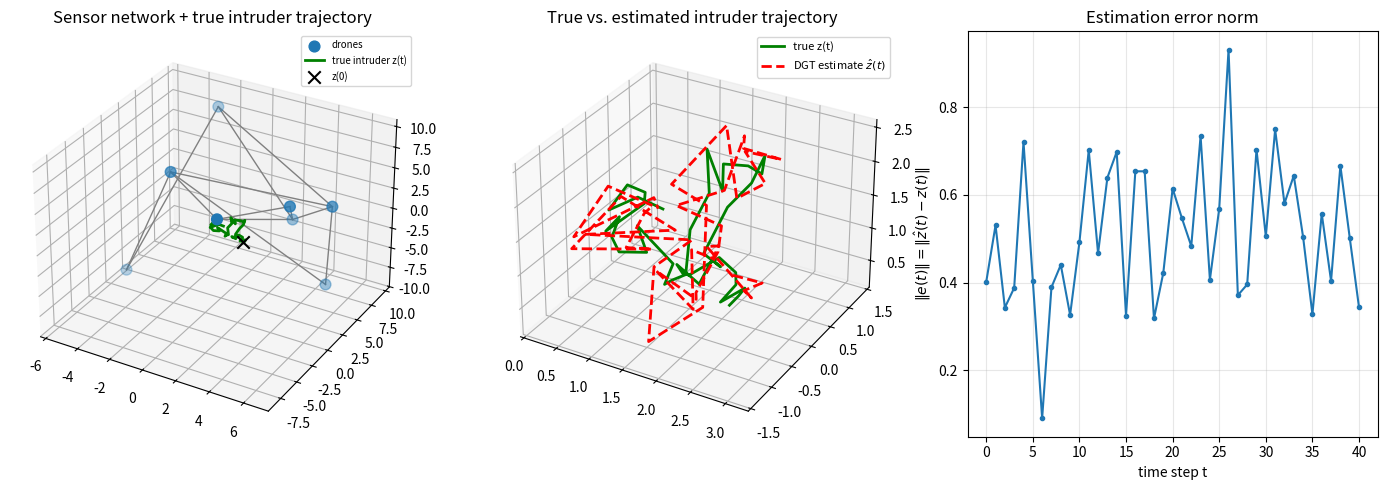
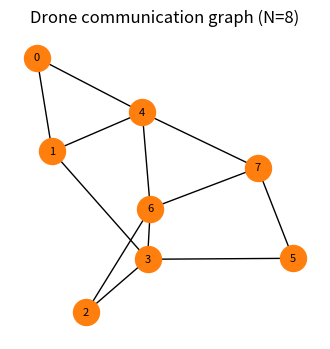

These figures' Python source, in order:
import numpy as np
import networkx as nx
import matplotlib
matplotlib.use("Agg")
import matplotlib.pyplot as plt
from mpl_toolkits.mplot3d import Axes3D  # noqa: F401

rng = np.random.default_rng(42)

# SETTINGS
N = 8                 # number of drones (< 20)
P_ER = 0.4
T_MAX = 40             # number of time steps to simulate
DGT_ITERS = 200        # inner consensus iterations per time step
ALPHA = 0.05           # DGT step size

def connected_er_with_spanning_tree(n, p, seed):
    """Erdos-Renyi graph guaranteed to contain a spanning tree (i.e. connected)."""
    g = nx.erdos_renyi_graph(n, p, seed=seed)
    trial = seed
    while not nx.is_connected(g):
        trial += 1
        g = nx.erdos_renyi_graph(n, p, seed=trial)
    assert nx.is_connected(g)
    return g


def metropolis_weights(G):
    n = G.number_of_nodes()
    A = nx.to_numpy_array(G)
    deg = A.sum(axis=1)
    W = np.zeros((n, n))
    for i in range(n):
        for j in range(n):
            if A[i, j] == 1:
                W[i, j] = 1.0 / (1 + max(deg[i], deg[j]))
        W[i, i] = 1 - W[i].sum()
    assert np.allclose(W.sum(axis=1), 1) and np.allclose(W.sum(axis=0), 1)
    return W
# 1) graph
G = connected_er_with_spanning_tree(N, P_ER, seed=1)
W = metropolis_weights(G)
print("Graph connected:", nx.is_connected(G), "edges:", G.number_of_edges())
# 2) fixed sensors / noise model
x_sensors = rng.uniform(-10, 10, size=(N, 3))          # fixed drone locations
Sigma_v = [np.diag(rng.uniform(0.3, 1.5, size=3)) for _ in range(N)]   # per-sensor noise cov
Sigma_v_inv = [np.linalg.inv(S) for S in Sigma_v]

Sigma_w = 0.05 * np.eye(3)                              # process noise covariance
z0_bar = np.array([2.0, -1.0, 0.5])
Sigma0 = 0.5 * np.eye(3)

z0 = rng.multivariate_normal(z0_bar, Sigma0)


def grad_f(i, z, y_it):
    return Sigma_v_inv[i] @ (z - (x_sensors[i] - y_it))


def centralized_fused_estimate(y_t):
    lhs = sum(Sigma_v_inv)
    rhs = sum(Sigma_v_inv[i] @ (x_sensors[i] - y_t[i]) for i in range(N))
    return np.linalg.solve(lhs, rhs)


def dgt_estimate(y_t, iters=DGT_ITERS, alpha=ALPHA):
    z = np.tile(np.zeros(3), (N, 1))       # local copies, init at 0
    s = np.array([grad_f(i, z[i], y_t[i]) for i in range(N)])
    for _ in range(iters):
        z_new = W @ z - alpha * s
        grads_old = np.array([grad_f(i, z[i], y_t[i]) for i in range(N)])
        grads_new = np.array([grad_f(i, z_new[i], y_t[i]) for i in range(N)])
        s = W @ s + grads_new - grads_old
        z = z_new
    return z.mean(axis=0), z  # consensus average, and per-agent copies
#3) simulate
z_true = np.zeros((T_MAX + 1, 3))
z_hat = np.zeros((T_MAX + 1, 3))
z_true[0] = z0
for t in range(T_MAX + 1):
    y_t = np.array([x_sensors[i] - z_true[t] + rng.multivariate_normal(np.zeros(3), Sigma_v[i])
                     for i in range(N)])
    z_hat[t], z_all_agents = dgt_estimate(y_t)
    if t == 0:
        z_check = centralized_fused_estimate(y_t)
        print("DGT vs closed-form check at t=0, ||diff|| =",
              np.linalg.norm(z_hat[0] - z_check))
        print("agent-to-agent disagreement (should be ~0):",
              np.max(np.linalg.norm(z_all_agents - z_hat[0], axis=1)))
    if t < T_MAX:
        z_true[t + 1] = z_true[t] + rng.multivariate_normal(np.zeros(3), Sigma_w)

error = z_hat - z_true
print("RMS estimation error over time:", np.sqrt(np.mean(np.sum(error ** 2, axis=1))))
#4) plots
fig = plt.figure(figsize=(14, 5))

ax1 = fig.add_subplot(1, 3, 1, projection="3d")
nx.draw(G, ax=None) if False else None
ax1.scatter(x_sensors[:, 0], x_sensors[:, 1], x_sensors[:, 2], c="tab:blue", s=60, label="drones")
for (i, j) in G.edges():
    ax1.plot(*zip(x_sensors[i], x_sensors[j]), color="gray", lw=1)
ax1.plot(z_true[:, 0], z_true[:, 1], z_true[:, 2], "g-", lw=2, label="true intruder z(t)")
ax1.scatter(*z_true[0], color="black", marker="x", s=80, label="z(0)")
ax1.set_title("Sensor network + true intruder trajectory")
ax1.legend(fontsize=7)

ax2 = fig.add_subplot(1, 3, 2, projection="3d")
ax2.plot(z_true[:, 0], z_true[:, 1], z_true[:, 2], "g-", lw=2, label="true z(t)")
ax2.plot(z_hat[:, 0], z_hat[:, 1], z_hat[:, 2], "r--", lw=2, label=r"DGT estimate $\hat z(t)$")
ax2.set_title("True vs. estimated intruder trajectory")
ax2.legend(fontsize=8)

ax3 = fig.add_subplot(1, 3, 3)
ax3.plot(np.linalg.norm(error, axis=1), marker="o", ms=3)
ax3.set_xlabel("time step t")
ax3.set_ylabel(r"$\|e(t)\| = \|\hat z(t)-z(t)\|$")
ax3.set_title("Estimation error norm")
ax3.grid(alpha=0.3)

fig.tight_layout()
fig.savefig("problem2_results.png", dpi=150)
print("Saved figure to problem2_results.png")

fig2, axg = plt.subplots(figsize=(4, 4))
nx.draw(G, nx.spring_layout(G, seed=1), ax=axg, with_labels=True,
        node_color="tab:orange", node_size=350, font_size=8)
axg.set_title(f"Drone communication graph (N={N})")
fig2.savefig("problem2_graph.png", dpi=150, bbox_inches="tight")
